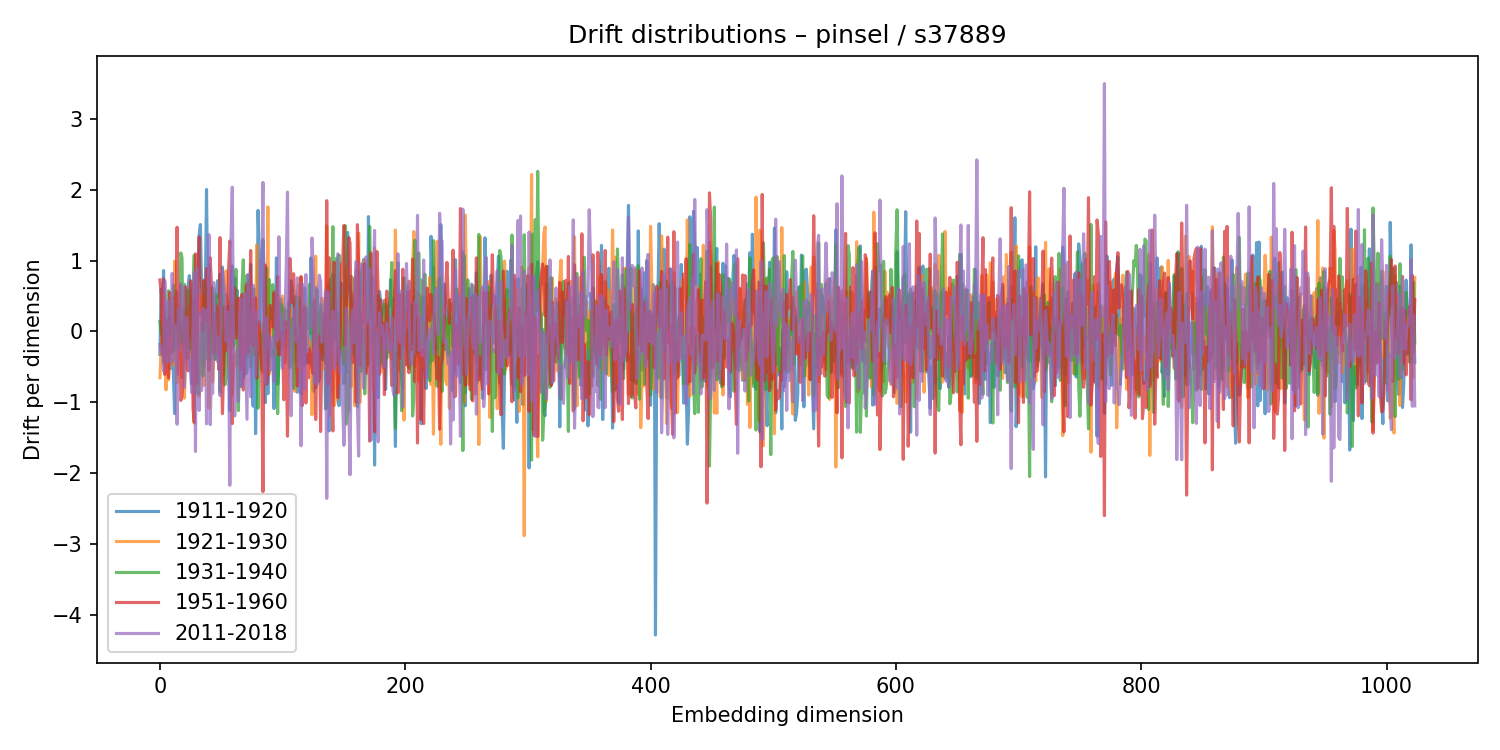

Data behind this chart, as committed beside it:
1911-1920, 1921-1930, 1931-1940, 1951-1960, 2011-2018
-0.3245, -0.6535, 0.1392, 0.7282, -0.1828
0.5966, -0.2408, -0.03418, 0.5382, -0.2877
0.3658, 0.03622, 0.05979, -0.3274, -0.2331
0.8607, 0.5266, -0.4428, 0.7419, -0.5583
-0.2269, 0.07766, -0.06693, -0.6066, 0.7147
-0.195, -0.8238, 0.2413, 0.1426, -0.1032
-0.3415, -0.1005, 0.2756, 0.1504, -0.4256
0.1961, -0.6851, 0.5761, -0.6556, 0.4326
-0.5253, -0.4239, -0.06492, 0.55, -0.07737
-0.5165, 0.1818, 0.4471, -0.1064, -0.4472
-0.1563, -0.1054, 0.271, -0.2855, 0.8189
-0.6134, -0.4708, 0.6521, -0.1345, -0.07856
-1.159, 0.9936, -0.2644, 0.4826, -0.4153
0.571, -0.263, 0.1999, 0.1246, 0.09152
0.3034, -0.7225, 0.31, 1.471, -1.31
0.1122, 0.09761, 0.04503, -0.6041, 0.3135
0.05191, -0.1094, -0.1809, 0.6494, -0.2611
0.1126, -0.368, 1.109, -0.9742, 0.6749
0.01856, -0.654, 1.039, -0.9108, 0.03896
-0.2213, 0.3315, -0.154, -0.4337, 0.6214
0.2999, -0.94, 0.6655, 0.1173, -0.7873
-0.05653, -0.29, -0.01902, 0.6291, -0.1621
-0.245, 0.2729, -0.3764, -0.4663, 0.2021
0.6456, 0.08033, 0.5829, -0.5565, -0.2409
0.7877, -0.3744, -0.09147, 0.09594, -0.4741
0.5598, -0.2488, -0.2528, 0.7156, -0.5801
-0.7445, 0.007982, 0.4582, 0.6762, -0.8671
0.1378, 0.3231, 0.5341, -1.087, 0.05627
0.4281, -1.294, 1.077, -1.282, 0.8308
0.2598, 0.4697, -0.4239, 1.095, -1.695
-0.667, 0.4113, -0.6995, -0.7401, 0.8916
0.6776, 0.2304, -0.8833, 0.4651, -0.3148
1.358, -0.9137, -0.469, 1.336, -1.115
1.51, -0.134, -0.374, 0.2408, 0.2582
0.6134, 0.5105, 0.1311, 0.2758, -0.8341
0.4159, 0.006157, -0.6295, 0.0109, 0.3293
-0.5028, -0.7637, 0.7033, 0.7276, -0.3571
0.4966, 0.4913, -0.3885, 0.1537, 0.3
2.005, -0.2053, 0.5874, 0.8885, -1.304
0.3259, 0.418, -0.2618, 0.55, -0.2932
0.9218, -1.083, -0.04388, -0.5493, 1.366
0.06824, 0.6395, -0.4061, 1.041, -1.316
-0.2465, 0.08751, -0.2568, 0.6608, -0.5958
-0.1496, -0.7136, 0.6067, 0.2426, -0.8743
0.2568, -0.3731, 0.2954, -0.3037, 0.6907
-0.3908, -0.06347, -0.3902, -0.00981, 0.1833
0.5428, -0.2986, 0.5135, 0.1978, -0.3403
0.7177, -0.1457, 0.3109, 0.3578, -0.4241
0.4816, -0.2119, -0.001339, -0.5362, -0.08273
0.8101, 0.108, -0.8518, 1.325, -0.9046
-0.1869, -0.7117, 0.7326, -0.4215, 0.5183
0.9096, -0.06329, 0.2476, -1.16, 0.872
0.3273, -0.6104, 0.01284, -0.4712, 0.6841
0.4738, -0.1413, -0.7525, 0.3488, 0.5662
0.5146, 0.8559, -0.6704, -0.2651, -0.1413
0.4133, 0.1311, 0.2268, -0.1271, 0.2787
0.0008525, -0.5026, 0.3564, 0.9043, -0.3074
-1.117, 0.4216, -0.002176, 1.278, -2.172
0.5654, -0.6757, 0.1023, -0.8328, 1.313
0.9268, -0.8866, 0.382, -1.301, 2.037
... 964 more rows
